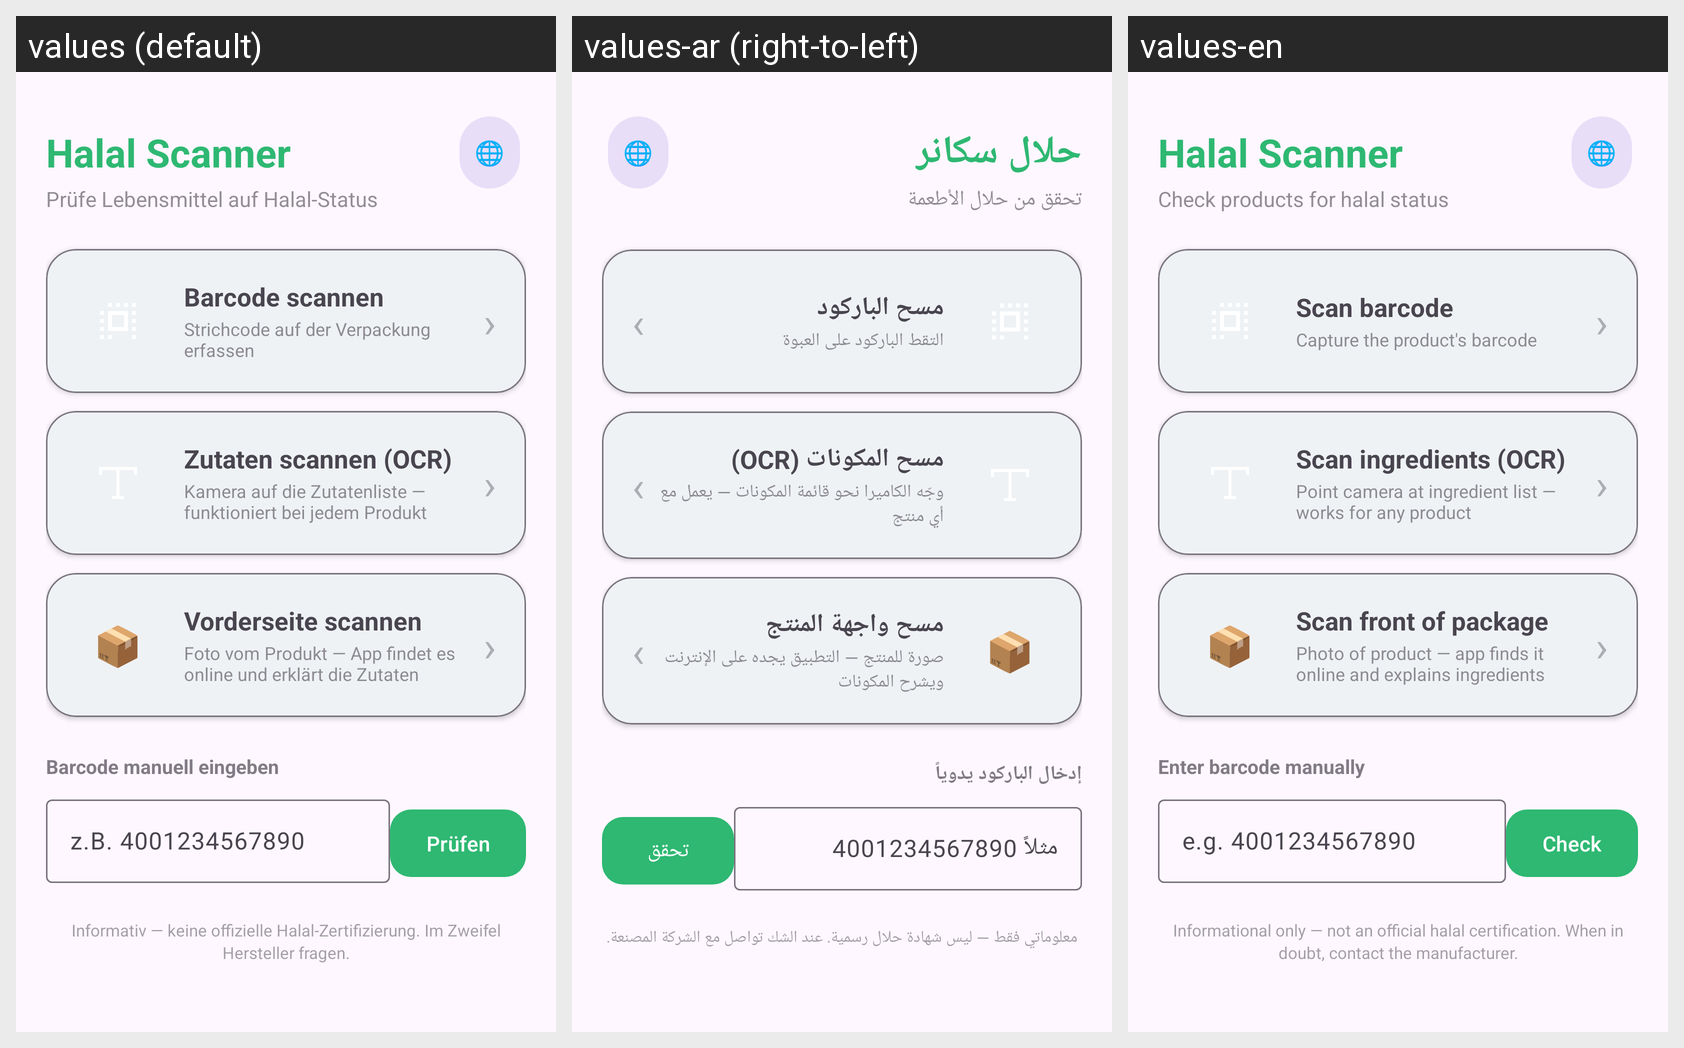

Strings drawn on this Android screen and how each of the app's shown locales translates them:
Android screen res/layout/fragment_scan.xml rendered under 3 locales, left to right: values (default), values-ar (right-to-left), values-en. Device: Nexus 5 (rendered at 1080×1920; each locale shown at half size, 540×960, under a caption strip naming it); theme Theme.HalalScanner.
Strings drawn on this screen, with the default value and each locale's value (text and hints the layout hard-codes, and strings that could not be matched under every locale, appear in the picture but are not listed):

app_name
  values: Halal Scanner
  values-ar: حلال سكانر
  values-en: Halal Scanner

main_subtitle
  values: Prüfe Lebensmittel auf Halal-Status
  values-ar: تحقق من حلال الأطعمة
  values-en: Check products for halal status

main_scan_barcode_title
  values: Barcode scannen
  values-ar: مسح الباركود
  values-en: Scan barcode

main_scan_barcode_desc
  values: Strichcode auf der Verpackung erfassen
  values-ar: التقط الباركود على العبوة
  values-en: Capture the product's barcode

main_scan_text_title
  values: Zutaten scannen (OCR)
  values-ar: مسح المكونات (OCR)
  values-en: Scan ingredients (OCR)

main_scan_text_desc
  values: Kamera auf die Zutatenliste — funktioniert bei jedem Produkt
  values-ar: وجّه الكاميرا نحو قائمة المكونات — يعمل مع أي منتج
  values-en: Point camera at ingredient list — works for any product

main_scan_front_title
  values: Vorderseite scannen
  values-ar: مسح واجهة المنتج
  values-en: Scan front of package

main_scan_front_desc
  values: Foto vom Produkt — App findet es online und erklärt die Zutaten
  values-ar: صورة للمنتج — التطبيق يجده على الإنترنت ويشرح المكونات
  values-en: Photo of product — app finds it online and explains ingredients

main_manual_barcode
  values: Barcode manuell eingeben
  values-ar: إدخال الباركود يدوياً
  values-en: Enter barcode manually

main_manual_barcode_hint
  values: z.B. 4001234567890
  values-ar: مثلاً 4001234567890
  values-en: e.g. 4001234567890

main_manual_lookup
  values: Prüfen
  values-ar: تحقق
  values-en: Check

main_disclaimer
  values: Informativ — keine offizielle Halal-Zertifizierung. Im Zweifel Hersteller fragen.
  values-ar: معلوماتي فقط — ليس شهادة حلال رسمية. عند الشك تواصل مع الشركة المصنعة.
  values-en: Informational only — not an official halal certification. When in doubt, contact the manufacturer.
